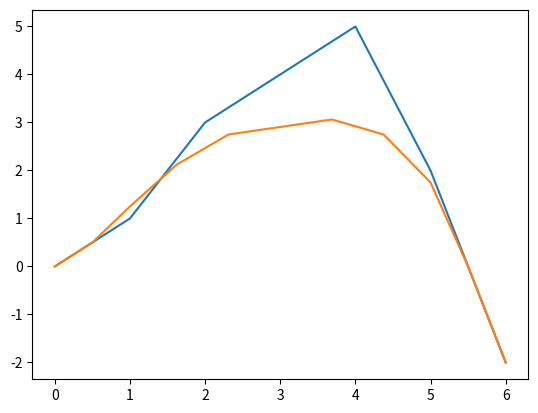

Write Python code to recreate this figure.
import numpy as np;
from matplotlib import pyplot as plt;

#Initial Settings

# POINTS = np.array([
#     (0, 0),
#     (1, 1),
#     (2, 1),
#     (3, 0)
# ]);

POINTS = np.array([
    (0, 0),
    (1, 1),
    (2, 3),
    (4, 5),
    (5, 2),
    (6, -2)
]);

T = 0.5;

DEPTH = 5;

def interpolate(t: float,
    a: float,
    b: float):
    return (t * a) + ((1 - t) * b);

def interpolate_2d(t: float,
    a: np.ndarray,
    b: np.ndarray) -> np.ndarray:

    return np.array((
        interpolate(t, a[0], b[0]),
        interpolate(t, a[1], b[1])
    ));

def get_intermediate_points(pts: np.ndarray,
    t: float) -> np.ndarray:

    assert pts.ndim == 2; #Should be a list of points
    assert pts.shape[1] == 2; #Each point should 2-value

    if pts.shape[0] <= 1: #If less than 2 points, don't try interpolating anything
        return pts;

    out = np.ndarray((pts.shape[0] - 1, 2));

    for i in range(pts.shape[0] - 1):

        out[i] = interpolate_2d(t, pts[i], pts[i+1]);
    
    return out;

def casteljau(pts: np.ndarray,
    t: float,
    depth: int) -> np.ndarray:

    if depth == 0:
        return pts;

    head = [];
    tail = [];

    curr = np.copy(pts);

    for i in range(depth):

        if curr.shape[0] <= 0:
            break;

        if curr.shape[0] == 1:
            tail.append(np.copy(curr[0]));
            break;

        head.append(np.copy(curr[0]));
        tail.append(np.copy(curr[-1]));

        curr = get_intermediate_points(curr, t);

    if curr.shape[0] > 1:
        head.extend(np.copy(curr));

    out = head + tail[::-1];

    return out;

def coordinate_list_to_xys(pts):

    xs = [];
    ys = [];

    for p in pts:

        xs.append(p[0]);
        ys.append(p[1]);

    return xs, ys;

def main():

    curve_pts = casteljau(POINTS, T, DEPTH);

    curve_xs, curve_ys = coordinate_list_to_xys(curve_pts);
    points_xs, points_ys = coordinate_list_to_xys(POINTS);

    plt.figure();

    plt.plot(points_xs, points_ys);
    plt.plot(curve_xs, curve_ys);

    plt.show();

if __name__ == "__main__":
    main();